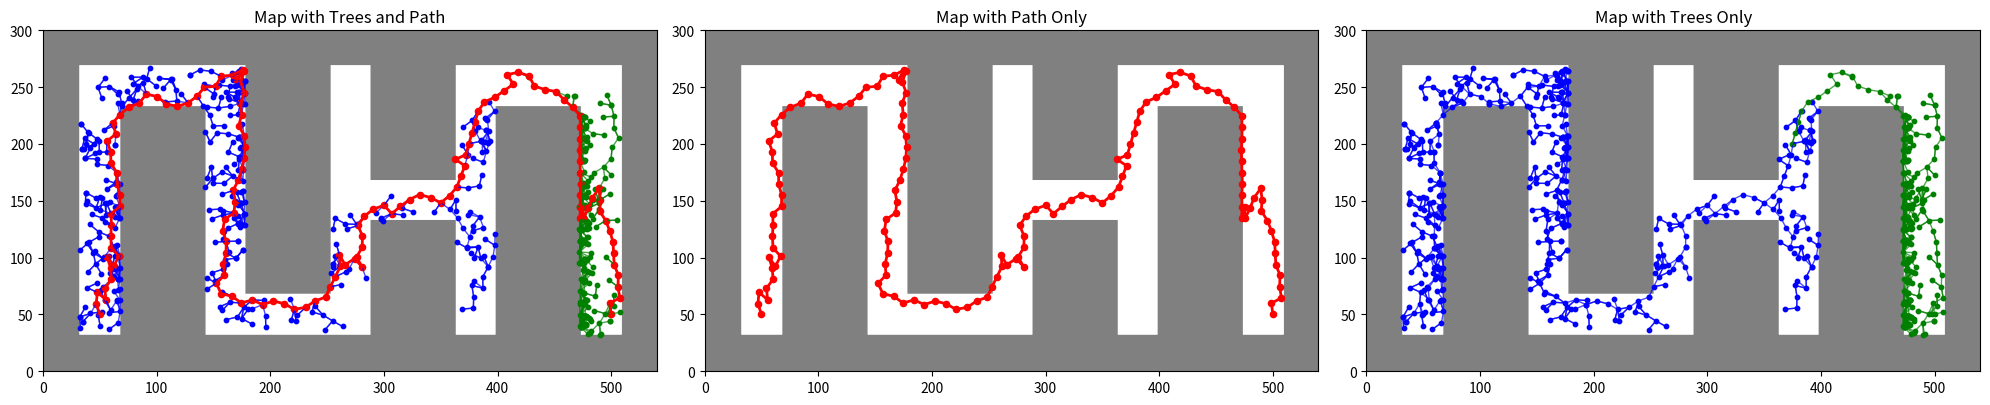

This figure's Python source:
import random
import numpy as np
import matplotlib.pyplot as plt
import time

####################################################################
# Map and Obstacle Definitions
####################################################################

r = 22  # Robot radius in meters

# Constants for map dimensions and scaling
CONVERT_TO_CM = 100  # Conversion factor to centimeters
WIDTH = int(5.4 * CONVERT_TO_CM)  # Map width in cm
HEIGHT = int(3 * CONVERT_TO_CM)  # Map height in cm
SCALE = 1  # Scaling factor for visualization

# Bounds for valid positions, accounting for robot radius
X_BOUNDS = (r, WIDTH - r)
Y_BOUNDS = (r, HEIGHT - r)

# Base class for obstacles
class Obstacle:
    def is_inside_obstacle(self, x, y):
        """
        Check if a point (x, y) is inside the obstacle.
        To be implemented by subclasses.
        """
        raise NotImplementedError

# Obstacle defined by lines connecting vertices
class LineDefinedObstacle(Obstacle):
    def __init__(self, vertices):
        """
        Initialize the obstacle with vertices and precompute line constraints.
        """
        self.lines = self.compute_line_constraints(vertices)

    def compute_line_constraints(self, vertices):
        """
        Compute line equations (ax + by + c = 0) for obstacle edges.
        """
        lines = []
        for i in range(len(vertices)):
            # Extract two consecutive vertices
            x1, y1 = vertices[i]
            x2, y2 = vertices[(i + 1) % len(vertices)]
            # Compute line coefficients a, b, c
            a, b, c = y2 - y1, x1 - x2, -(y2 - y1) * x1 - (x1 - x2) * y1
            # Determine the side of the line that is inside the obstacle
            side = 1 if (a * vertices[(i + 2) % len(vertices)][0] + b * vertices[(i + 2) % len(vertices)][1] + c) > 0 else -1
            lines.append((a, b, c, side))
        return lines

    def is_inside_obstacle(self, x, y):
        """
        Check if a point (x, y) satisfies all line constraints.
        """
        return all((a * x + b * y + c) * side >= 0 for a, b, c, side in self.lines)

# Map class containing obstacles and grid representation
class Map:
    def __init__(self, BUFFER):
        """
        Initialize the map with obstacles and precompute the grid.
        """
        self.BUFFER = int(BUFFER)  # Buffer for obstacles in cm

        # Define obstacles as a list of LineDefinedObstacle instances
        self.OBSTACLES = [
            # First Wall
            LineDefinedObstacle([(1 * CONVERT_TO_CM - self.BUFFER - r, 0),
                                 (1 * CONVERT_TO_CM - self.BUFFER - r, 2 * CONVERT_TO_CM + self.BUFFER + r),
                                 (1.1 * CONVERT_TO_CM + self.BUFFER + r, 2 * CONVERT_TO_CM + self.BUFFER + r),
                                 (1.1 * CONVERT_TO_CM + self.BUFFER + r, 0)]),

            # Second Wall
            LineDefinedObstacle([(2.1 * CONVERT_TO_CM - self.BUFFER - r, 3 * CONVERT_TO_CM),
                                 (2.1 * CONVERT_TO_CM - self.BUFFER - r, 1 * CONVERT_TO_CM - self.BUFFER - r),
                                 (2.2 * CONVERT_TO_CM + self.BUFFER + r, 1 * CONVERT_TO_CM - self.BUFFER - r),
                                 (2.2 * CONVERT_TO_CM + self.BUFFER + r, 3 * CONVERT_TO_CM)]),

            # Third Wall Bottom
            LineDefinedObstacle([(3.2 * CONVERT_TO_CM - self.BUFFER - r, 0),
                                 (3.2 * CONVERT_TO_CM - self.BUFFER - r, 1 * CONVERT_TO_CM + self.BUFFER + r),
                                 (3.3 * CONVERT_TO_CM + self.BUFFER + r, 1 * CONVERT_TO_CM + self.BUFFER + r),
                                 (3.3 * CONVERT_TO_CM + self.BUFFER + r, 0)]),

            # Third Wall Top
            LineDefinedObstacle([(3.2 * CONVERT_TO_CM - self.BUFFER - r, 3 * CONVERT_TO_CM),
                                 (3.2 * CONVERT_TO_CM - self.BUFFER - r, 2 * CONVERT_TO_CM - self.BUFFER - r),
                                 (3.3 * CONVERT_TO_CM + self.BUFFER + r, 2 * CONVERT_TO_CM - self.BUFFER - r),
                                 (3.3 * CONVERT_TO_CM + self.BUFFER + r, 3 * CONVERT_TO_CM)]),

            # Fourth Wall
            LineDefinedObstacle([(4.3 * CONVERT_TO_CM - self.BUFFER - r, 0),
                                 (4.3 * CONVERT_TO_CM - self.BUFFER - r, 2 * CONVERT_TO_CM + self.BUFFER + r),
                                 (4.4 * CONVERT_TO_CM + self.BUFFER + r, 2 * CONVERT_TO_CM + self.BUFFER + r),
                                 (4.4 * CONVERT_TO_CM + self.BUFFER + r, 0)]),
        ]

        # Precompute the grid representation of the map
        self.grid = self.precompute_obstacle_grid()

    def is_valid_point(self, x, y):
        """
        Check whether a point (x, y) is in free space.

        Args:
            x (float): x position
            y (float): y position

        Returns:
            bool: True if the point is in free space, False otherwise.
        """
        # Ensure the point is within bounds
        if not ((X_BOUNDS[0] + self.BUFFER) <= x <= (X_BOUNDS[1] - self.BUFFER) and
                (Y_BOUNDS[0] + self.BUFFER) <= y <= (Y_BOUNDS[1] - self.BUFFER)):
            return False
        
        # Check if the point is inside any obstacle
        for obstacle in self.OBSTACLES:
            if obstacle.is_inside_obstacle(x, y):
                return False

        return True

    def precompute_obstacle_grid(self):
        """
        Precompute a grid representation of the map, marking free and occupied spaces.
        """
        grid = np.ones((WIDTH, HEIGHT), dtype=bool)  # Initialize grid as free space
        for x in range(WIDTH):
            for y in range(HEIGHT):
                # Mark grid cell as occupied if the point is not valid
                if not self.is_valid_point(x, y):
                    grid[x, y] = False
        return grid

####################################################################
# Path Planning Algorithms
####################################################################

map_instance = Map(BUFFER=10)  # Create an instance of the Map class

class Tree:
    def __init__(self, root):
        self.root = root
        self.nodes = [root]
        self.edges = []

    def add_node(self, node, parent=None):
        """
        Add a node to the tree only if it is in free space and has a valid parent.
        """
        if map_instance.is_valid_point(node[0], node[1]):  # Check if the node is in free space
            if parent is not None and parent in self.nodes:
                self.nodes.append(node)
                self.add_edge(parent, node)
            else:
                print(f"Node {node} not added because it has no valid parent.")
        else:
            print(f"Node {node} not added because it is inside an obstacle.")

    def add_edge(self, node1, node2):
        """
        Add an edge between two nodes.
        """
        self.edges.append((node1, node2))

############################################################
# Algorithm 3
############################################################

def random_config(tree, qgoal, pgoal, poutside):
    # Algorithm 3 line 1
    if all_dimensions_reach_boundary(tree):
        # Algorithm 3 line 2
        qrand = random_configuration_in_space()
    else:
        # Algorithm 3 line 4
        prand = random.random()
        # Algorithm 3 line 5
        if prand <= pgoal:
            # Algorithm 3 line 6
            qrand = qgoal
        else:
            # Algorithm 3 line 8
            if prand >= poutside:
                # Algorithm 3 line 9
                qrand = random_configuration_in_tree(tree)
            else:
                # Algorithm 3 line 11
                unexplored_intervals = calculate_unexplored_intervals(tree)
                dmax, ur_values = find_dimension_with_largest_unexplored(unexplored_intervals)
                # Algorithm 3 line 14
                pmax = ur_values[dmax] / sum(ur_values)
                # Algorithm 3 line 16
                if random.random() <= pmax:
                    dim = dmax
                else:
                    # Algorithm 3 line 18
                    dim = choose_other_dimension(dmax, ur_values)
                # Algorithm 3 line 21
                qrand = config_in_range(dim, unexplored_intervals)
        # Algorithm 3 line 24
        poutside = update_poutside(tree)
    # Algorithm 3 line 26
    return qrand, poutside

# Helper functions
def all_dimensions_reach_boundary(tree):
    """
    Check if all dimensions of the tree reach the boundary of the configuration space.
    """
    for node in tree.nodes:
        x, y = node
        if not (X_BOUNDS[0] <= x <= X_BOUNDS[1] and Y_BOUNDS[0] <= y <= Y_BOUNDS[1]):
            return False
    return True

def random_configuration_in_space():
    """
    Generate a random configuration in the entire space.
    """
    while True:
        x = random.uniform(X_BOUNDS[0], X_BOUNDS[1])
        y = random.uniform(Y_BOUNDS[0], Y_BOUNDS[1])
        if map_instance.is_valid_point(x, y):
            return (x, y)

def random_configuration_in_tree(tree):
    """
    Generate a random configuration within the region of the tree.
    """
    while True:
        node = random.choice(tree.nodes)
        x = node[0] + random.uniform(-r, r)  # Add a small random offset within the robot's radius
        y = node[1] + random.uniform(-r, r)
        if map_instance.is_valid_point(x, y):
            return (x, y)

def calculate_unexplored_intervals(tree):
    """
    Calculate unexplored intervals in each dimension.
    """
    explored_x = [node[0] for node in tree.nodes]
    explored_y = [node[1] for node in tree.nodes]

    unexplored_x = max(X_BOUNDS) - min(explored_x)
    unexplored_y = max(Y_BOUNDS) - min(explored_y)

    return [unexplored_x, unexplored_y]

def find_dimension_with_largest_unexplored(unexplored_intervals):
    """
    Find the dimension with the largest unexplored interval.
    """
    dmax = unexplored_intervals.index(max(unexplored_intervals))
    return dmax, unexplored_intervals

def choose_other_dimension(dmax, ur_values):
    """
    Choose one of the remaining dimensions.
    """
    remaining_dims = [i for i in range(len(ur_values)) if i != dmax]
    return random.choice(remaining_dims)

def config_in_range(dim, unexplored_intervals):
    """
    Generate a configuration in the range of the unexplored interval for the given dimension.
    """
    while True:
        if dim == 0:  # x-dimension
            x = random.uniform(X_BOUNDS[0], unexplored_intervals[dim])
            y = random.uniform(Y_BOUNDS[0], Y_BOUNDS[1])
        else:  # y-dimension
            x = random.uniform(X_BOUNDS[0], X_BOUNDS[1])
            y = random.uniform(Y_BOUNDS[0], unexplored_intervals[dim])
        if map_instance.is_valid_point(x, y):
            return (x, y)

def update_poutside(tree):
    """
    Update the value of Poutside based on the ratio of unexplored space to total space.
    """
    # Total space area
    total_space = (X_BOUNDS[1] - X_BOUNDS[0]) * (Y_BOUNDS[1] - Y_BOUNDS[0])

    # Calculate unexplored intervals
    unexplored_intervals = calculate_unexplored_intervals(tree)
    unexplored_space = unexplored_intervals[0] * unexplored_intervals[1]

    # Update Poutside as the ratio of unexplored space to total space
    poutside = unexplored_space / total_space

    # Optionally scale Poutside to avoid it becoming too small
    poutside = max(0.01, min(poutside, 1))  # Clamp between 0.01 and 1

    return poutside

##############################################################
# Algorithm 4
##############################################################

def extend(tree, qrand):
    """
    Extend the tree towards the sample point qrand.
    """
    # Algorithm 4 line 1
    qnear = nearest_neighbor(tree, qrand)

    # Algorithm 4 line 2
    if new_config(qnear, qrand):
        qnew = compute_new_config(qnear, qrand)  # Compute the new configuration
        if map_instance.is_valid_point(qnew[0], qnew[1]):
            # Algorithm 4 line 3
            tree.add_node(qnew, qnear)
            # Algorithm 4 line 4
            tree.add_edge(qnear, qnew)  # Add an edge between qnear and qnew
            # Algorithm 4 line 5
            if distance(qnew, qrand) <= delta():
                # Algorithm 4 line 6
                return "Reached", qnew
            else:
                # Algorithm 4 line 8
                return "Advanced", qnew
        else :
            # Algorithm 4 line 25
            return "Trapped", None
    else:
        # Algorithm 4 line 11
        s_points = local_sampling(qnear)
        # Algorithm 4 line 12
        s_obstacle, s_free = divide_based_on_free(s_points)
        # Algorithm 4 line 13
        aveobs = mean_point(s_obstacle)

        # Algorithm 4 line 14
        if aveobs is not None and in_obstacle(aveobs):
            # Algorithm 4 line 15
            qobs1, qobs2 = furthest_point_pair(s_obstacle)
            # Algorithm 4 line 16
            expand_along_line(tree, qnear, qobs1, qobs2)
        else:
            # Algorithm 4 line 18
            if aveobs is not None and distance(aveobs, qnear) >= delta():
                # Algorithm 4 line 19
                expand_towards(tree, qnear, aveobs)
            else:
                # Algorithm 4 line 21
                qfree1, qfree2 = furthest_point_pair(s_free)
                # Algorithm 4 line 22
                expand_along_line(tree, qnear, qfree1, qfree2)
        # Algorithm 4 line 25
        return "Trapped", None

# Helper functions
def nearest_neighbor(tree, qrand):
    """
    Find the nearest neighbor to qrand in the tree.
    """
    return min(tree.nodes, key=lambda node: distance(node, qrand))

def new_config(qnear, qrand):
    """
    Check if a new configuration can be created between qnear and qrand.
    Ensures the path between qnear and qrand is valid by sampling points.
    """
    seg_len   = distance(qnear, qrand)
    n_samples = max(1, int(seg_len/5))

    for i in range(n_samples + 1):
        t = i / n_samples
        x = qnear[0] + t * (qrand[0] - qnear[0])
        y = qnear[1] + t * (qrand[1] - qnear[1])
        if not map_instance.is_valid_point(x, y):
            return False
    return True

def compute_new_config(qnear, qrand):
    """
    Compute a new configuration between qnear and qrand.
    """
    step_size = delta()
    direction = np.array(qrand) - np.array(qnear)
    norm = np.linalg.norm(direction)
    if norm == 0:
        return qnear
    direction = direction / norm
    qnew = np.array(qnear) + step_size * direction
    qnew = tuple(qnew)
    # Validate the new configuration
    if map_instance.is_valid_point(qnew[0], qnew[1]):
        return qnew
    else:
        return qnear

def local_sampling(qnear):
    """
    Perform local sampling around qnear.
    """
    samples = []
    for _ in range(10):  # Generate 10 random samples
        x = qnear[0] + random.uniform(-r, r)
        y = qnear[1] + random.uniform(-r, r)
        if map_instance.is_valid_point(x, y):
            samples.append((x, y))
    return samples

def divide_based_on_free(s_points):
    """
    Divide sampled points into free and obstacle points.
    """
    s_free = [p for p in s_points if map_instance.is_valid_point(p[0], p[1])]
    s_obstacle = [p for p in s_points if not map_instance.is_valid_point(p[0], p[1])]
    return s_obstacle, s_free

def mean_point(points):
    """
    Compute the mean point of a set of points.
    """
    if not points:
        return None
    x_mean = sum(p[0] for p in points) / len(points)
    y_mean = sum(p[1] for p in points) / len(points)
    return (x_mean, y_mean)

def in_obstacle(point):
    """
    Check if a point is inside an obstacle.
    """
    return not map_instance.is_valid_point(point[0], point[1])

def furthest_point_pair(points):
    """
    Find the pair of points with the maximum distance between them.
    """
    if not points or len(points) < 2:
        return None, None  # Return None if there are not enough points

    max_dist = 0
    pair = (None, None)
    for i in range(len(points)):
        for j in range(i + 1, len(points)):
            dist = distance(points[i], points[j])
            if dist > max_dist:
                max_dist = dist
                pair = (points[i], points[j])
    return pair

def expand_along_line(tree, qnear, p1, p2):
    """
    Expand qnear along the line between p1 and p2.
    """
    if p1 is None or p2 is None:
        return

    direction = np.array(p2) - np.array(p1)
    norm = np.linalg.norm(direction)
    if norm == 0:
        return
    direction = direction / norm
    step_size = delta()
    qnew = np.array(qnear) + step_size * direction
    if map_instance.is_valid_point(qnew[0], qnew[1]):
        tree.add_node(tuple(qnew), qnear)

def expand_towards(tree, qnear, target):
    """
    Expand qnear towards the target point.
    """
    direction = np.array(target) - np.array(qnear)
    norm = np.linalg.norm(direction)
    if norm == 0:
        return
    direction = direction / norm
    step_size = delta()
    qnew = np.array(qnear) + step_size * direction
    if map_instance.is_valid_point(qnew[0], qnew[1]):
        tree.add_node(tuple(qnew), qnear)

def distance(p1, p2):
    """
    Compute the Euclidean distance between two points.
    """
    return np.linalg.norm(np.array(p1) - np.array(p2))

def delta():
    """
    Return the step size for expansion.
    """
    return 10  # Example step size

####################################################################
# Algorithm 2
####################################################################

def connect(tree, qnew):
    # Algorithm 2 line 1
    while True:
        # Algorithm 2 line 2
        extend_result, _ = extend(tree, qnew)
        # Algorithm 2 line 3
        if extend_result != "Advanced":
            break
    # Algorithm 2 line 4
    return extend_result

##############################################################
# Algorithm 5
##############################################################

def swap_trees(tree_a, tree_b, failure, threshold):
    """
    Swap trees based on the number of nodes and density.
    """
    # Algorithm 5 line 1
    if len(tree_a.nodes) < len(tree_b.nodes):
        # Algorithm 5 line 2
        return tree_b, tree_a, failure  # Swap trees
    else:
        # Algorithm 5 line 3
        failure += 1

        # Algorithm 5 line 5
        if failure >= threshold:
            # Algorithm 5 line 6
            density_a = len(tree_a.nodes) / (X_BOUNDS[1] - X_BOUNDS[0]) * (Y_BOUNDS[1] - Y_BOUNDS[0])
            density_b = len(tree_b.nodes) / (X_BOUNDS[1] - X_BOUNDS[0]) * (Y_BOUNDS[1] - Y_BOUNDS[0])

            # Algorithm 5 line 8
            if density_a > density_b:
                # Algorithm 5 line 9
                expand_tree(tree_b)
            else:
                # Algorithm 5 line 11
                expand_tree(tree_a)

            # Algorithm 5 line 13
            tree_a, tree_b = tree_b, tree_a
            # Algorithm 5 line 14
            failure = 0

    return tree_a, tree_b, failure

def expand_tree(tree):
    """
    Expand the given tree by adding a random valid node.
    """
    qrand = random_configuration_in_space()
    extend(tree, qrand)

##############################################################
# Algorithm 1
##############################################################

def arrt_connect(qinit, qgoal, k_max, pgoal, poutside):
    # Start timing
    start_time = time.time()

    # Early exit if start and goal are the same
    if qinit == qgoal:
        elapsed_time = time.time() - start_time
        minutes = int(elapsed_time // 60)
        seconds = int(elapsed_time % 60)
        milliseconds = int((elapsed_time % 1) * 1000)
        print(f"Start and goal are the same. Path found immediately in {minutes}m {seconds}s {milliseconds}ms.")
        return [qinit], Tree(qinit), Tree(qgoal)

    # Algorithm 1 line 1
    tree_a = Tree(qinit)
    # Algorithm 1 line 2
    tree_b = Tree(qgoal)

    failure = 0  # Initialize failure counter
    threshold = 5  # Set a threshold for failure

    # Algorithm 1 line 3
    for k in range(1, k_max + 1):
        # Algorithm 1 line 4
        qrand, poutside = random_config(tree_a, qgoal, pgoal, poutside)
        extend_result, qnew = extend(tree_a, qrand)
        # Algorithm 1 line 5
        if extend_result != "Trapped":
            # Algorithm 1 line 6
            if connect(tree_b, qnew) == "Reached":
                elapsed_time = time.time() - start_time
                minutes = int(elapsed_time // 60)
                seconds = int(elapsed_time % 60)
                milliseconds = int((elapsed_time % 1) * 1000)
                print(f"Path found in {minutes}m {seconds}s {milliseconds}ms with {len(tree_a.nodes)} nodes in Tree A and {len(tree_b.nodes)} nodes in Tree B.")
                return path(tree_a, tree_b), tree_a, tree_b

        # Algorithm 1 line 10
        tree_a, tree_b, failure = swap_trees(tree_a, tree_b, failure, threshold)

    # Algorithm 1 line 12
    elapsed_time = time.time() - start_time
    minutes = int(elapsed_time // 60)
    seconds = int(elapsed_time % 60)
    milliseconds = int((elapsed_time % 1) * 1000)
    print(f"Search failed after {minutes}m {seconds}s {milliseconds}ms with {len(tree_a.nodes)} nodes in Tree A and {len(tree_b.nodes)} nodes in Tree B.")
    return "Fail", tree_a, tree_b

# Helper function to compute the path between two trees
def path(tree_a, tree_b):
    """
    Compute the path connecting tree_a and tree_b.
    """
    # Start from the root of tree_a
    path_a = []
    current = tree_a.nodes[-1]  # Last node added to tree_a
    while current != tree_a.root:
        path_a.append(current)
        # Find the parent of the current node
        for edge in tree_a.edges:
            if edge[1] == current:
                current = edge[0]
                break
    path_a.append(tree_a.root)  # Add the root of tree_a
    path_a.reverse()  # Reverse to get the path from root to the last node

    # Start from the root of tree_b
    path_b = []
    current = tree_b.nodes[-1]  # Last node added to tree_b
    while current != tree_b.root:
        path_b.append(current)
        # Find the parent of the current node
        for edge in tree_b.edges:
            if edge[1] == current:
                current = edge[0]
                break
    path_b.append(tree_b.root)  # Add the root of tree_b

    # Combine the two paths
    return path_a + path_b

####################################################################
# Visualization
####################################################################

def visualize_path_and_trees(tree_a, tree_b, path):
    """
    Visualize the map, trees, and path in three separate graphs.
    """
    # Create a figure with three subplots
    fig, axes = plt.subplots(1, 3, figsize=(20, 7))

    # Plot 1: Map with trees and path
    ax1 = axes[0]
    ax1.set_title("Map with Trees and Path")
    visualize_map(ax1, map_instance)
    visualize_tree(ax1, tree_a, color="blue")
    visualize_tree(ax1, tree_b, color="green")
    visualize_path(ax1, path, color="red")

    # Plot 2: Map with path only
    ax2 = axes[1]
    ax2.set_title("Map with Path Only")
    visualize_map(ax2, map_instance)
    visualize_path(ax2, path, color="red")

    # Plot 3: Trees only
    ax3 = axes[2]
    ax3.set_title("Map with Trees Only")
    visualize_map(ax3, map_instance)
    visualize_tree(ax3, tree_a, color="blue")
    visualize_tree(ax3, tree_b, color="green")
    ax3.set_xlim(0, WIDTH)
    ax3.set_ylim(0, HEIGHT)
    ax3.set_aspect("equal")

    # Show the plots
    plt.tight_layout()
    plt.show()

def visualize_map(ax, map_instance):
    """
    Visualize the map on the given axis using the precomputed grid.
    """
    # Use the precomputed grid from the map instance
    grid = ~map_instance.grid  # Invert the grid (True -> False, False -> True)

    # Display the grid as an image
    ax.imshow(grid.T, origin="lower", extent=(0, WIDTH, 0, HEIGHT), cmap="Greys", alpha=0.5)
    ax.set_xlim(0, WIDTH)
    ax.set_ylim(0, HEIGHT)
    ax.set_aspect("equal")

def visualize_tree(ax, tree, color="blue"):
    """
    Visualize a tree on the given axis.
    """
    for edge in tree.edges:
        x1, y1 = edge[0]
        x2, y2 = edge[1]
        ax.plot([x1, x2], [y1, y2], color=color, linewidth=1, alpha=0.7)
    for node in tree.nodes:
        ax.scatter(node[0], node[1], color=color, s=10)

def visualize_path(ax, path, color="red"):
    """
    Visualize the path on the given axis.
    """
    x_coords = [point[0] for point in path]
    y_coords = [point[1] for point in path]
    ax.plot(x_coords, y_coords, color=color, linewidth=2)
    ax.scatter(x_coords, y_coords, color=color, s=20)

if __name__ == "__main__":
    # Example usage
    qinit = (50, 50)  # Starting point
    qgoal = (500, 50)  # Target point
    k_max = 25_000  # Maximum iterations
    pgoal = 0.2  # Probability of sampling qgoal
    poutside = 0.95  # Range for random sampling

    result, tree_a, tree_b = arrt_connect(qinit, qgoal, k_max, pgoal, poutside)
    # Calculate and print the path length
    path_length = sum(distance(result[i], result[i + 1]) for i in range(len(result) - 1))
    print(f"Path length: {path_length:.2f} cm")

    if result != "Fail":
        print(f"Search completed. Path found with {len(tree_a.nodes)} nodes in Tree A and {len(tree_b.nodes)} nodes in Tree B.")
        visualize_path_and_trees(tree_a, tree_b, result)
    else:
        print("Search failed. No path found.")
        visualize_path_and_trees(tree_a, tree_b, result)